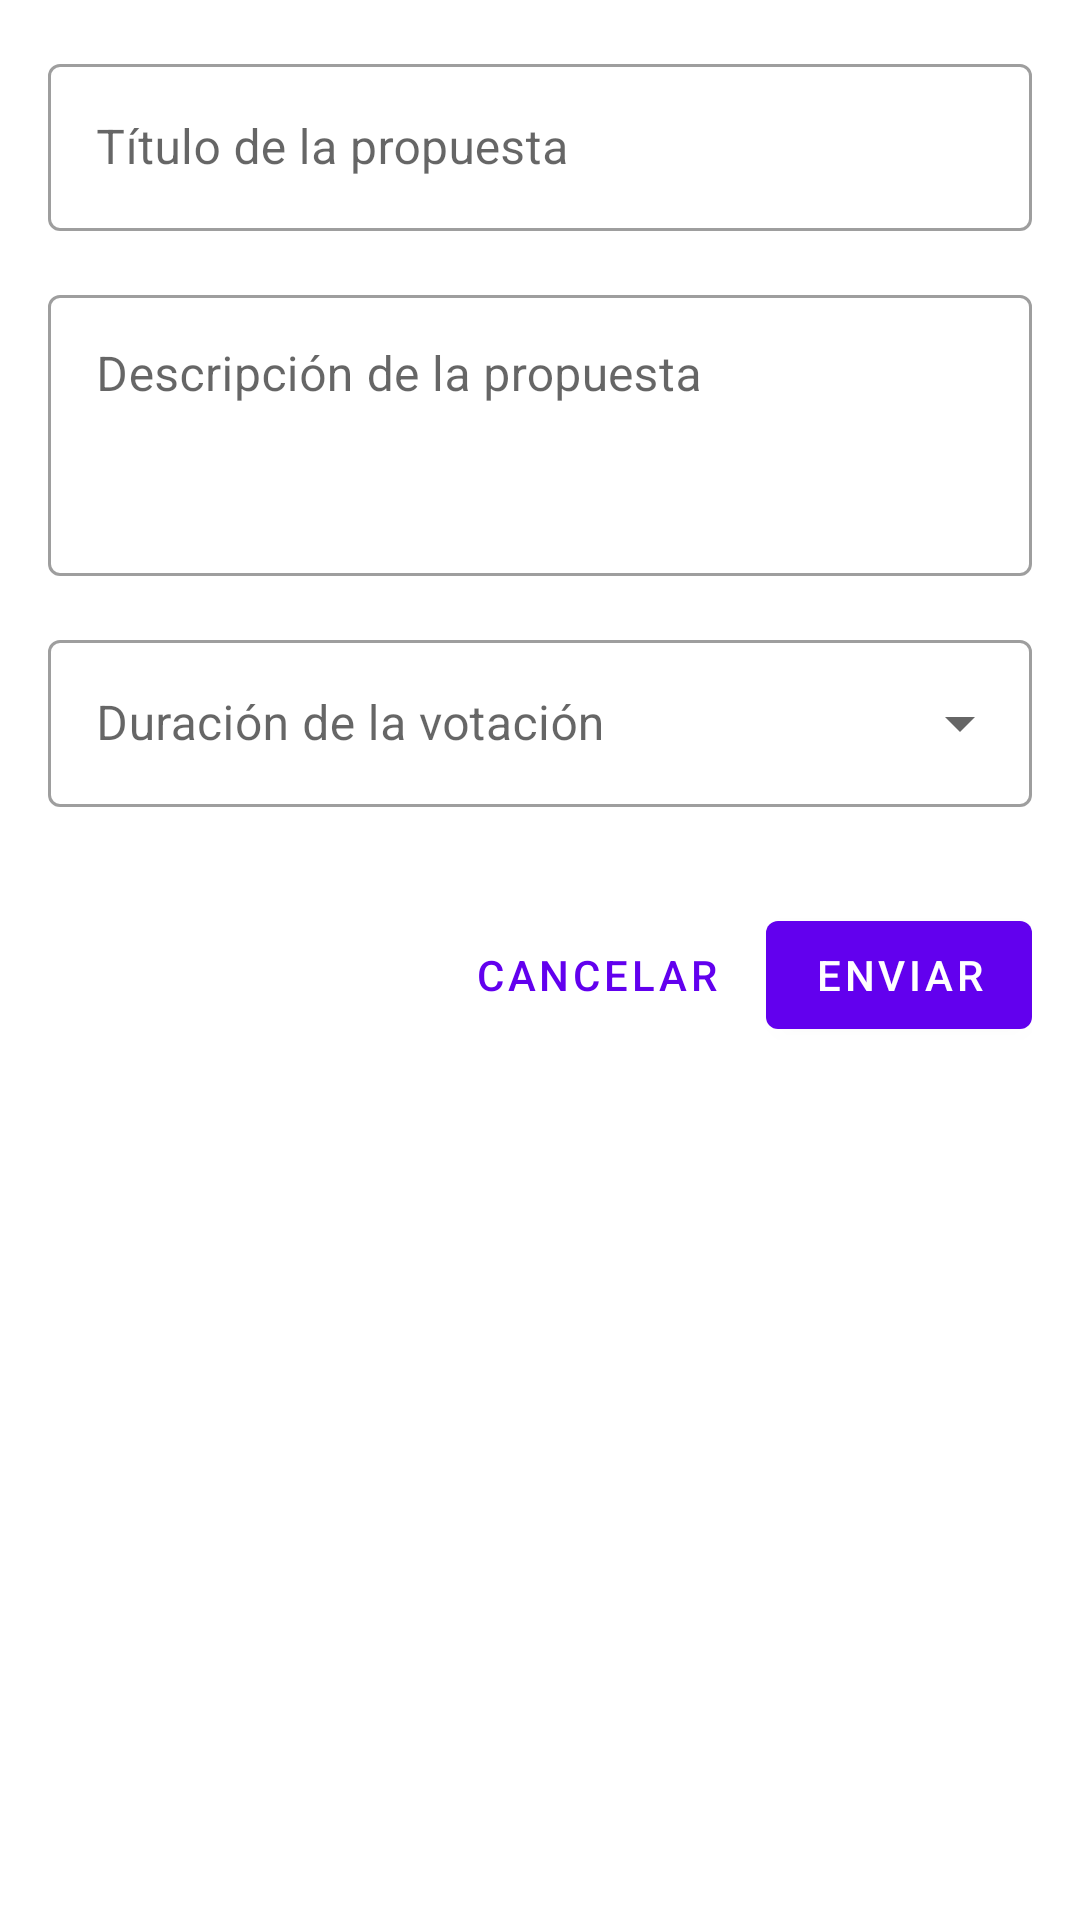

This screen was rendered from an Android layout file. Write that file and the resources it references.
<!-- AndroidManifest.xml: application theme Theme.MyHouse -->
<!-- res/layout/dialog_add_proposal.xml -->
<?xml version="1.0" encoding="utf-8"?>
<LinearLayout
    xmlns:android="http://schemas.android.com/apk/res/android"
    xmlns:app="http://schemas.android.com/apk/res-auto"
    android:layout_width="match_parent"
    android:layout_height="wrap_content"
    android:orientation="vertical"
    android:padding="16dp">

    <com.google.android.material.textfield.TextInputLayout
        android:layout_width="match_parent"
        android:layout_height="wrap_content"
        android:hint="Título de la propuesta"
        android:layout_marginBottom="16dp"
        style="@style/Widget.MaterialComponents.TextInputLayout.OutlinedBox">

        <com.google.android.material.textfield.TextInputEditText
            android:id="@+id/proposalTitle"
            android:layout_width="match_parent"
            android:layout_height="wrap_content"
            android:inputType="textCapSentences"
            android:maxLines="1"/>
    </com.google.android.material.textfield.TextInputLayout>

    <com.google.android.material.textfield.TextInputLayout
        android:layout_width="match_parent"
        android:layout_height="wrap_content"
        android:hint="Descripción de la propuesta"
        style="@style/Widget.MaterialComponents.TextInputLayout.OutlinedBox">

        <com.google.android.material.textfield.TextInputEditText
            android:id="@+id/proposalDescription"
            android:layout_width="match_parent"
            android:layout_height="wrap_content"
            android:inputType="textMultiLine|textCapSentences"
            android:minLines="3"
            android:gravity="top|start"/>
    </com.google.android.material.textfield.TextInputLayout>

    <com.google.android.material.textfield.TextInputLayout
        android:layout_width="match_parent"
        android:layout_height="wrap_content"
        android:hint="Duración de la votación"
        android:layout_marginTop="16dp"
        android:layout_marginBottom="16dp"
        style="@style/Widget.MaterialComponents.TextInputLayout.OutlinedBox.ExposedDropdownMenu">

        <AutoCompleteTextView
            android:id="@+id/durationSpinner"
            android:layout_width="match_parent"
            android:layout_height="wrap_content"
            android:inputType="none"/>
    </com.google.android.material.textfield.TextInputLayout>

    <LinearLayout
        android:layout_width="match_parent"
        android:layout_height="wrap_content"
        android:orientation="horizontal"
        android:gravity="end"
        android:layout_marginTop="16dp">

        <com.google.android.material.button.MaterialButton
            android:id="@+id/btnCancel"
            android:layout_width="wrap_content"
            android:layout_height="wrap_content"
            android:text="Cancelar"
            style="@style/Widget.MaterialComponents.Button.TextButton"
            android:layout_marginEnd="8dp"/>

        <com.google.android.material.button.MaterialButton
            android:id="@+id/btnSubmit"
            android:layout_width="wrap_content"
            android:layout_height="wrap_content"
            android:text="Enviar"/>
    </LinearLayout>
</LinearLayout>
<!-- resources referenced by this layout -->
<resources>
  <style name="Theme.MyHouse" parent="Base.Theme.MyHouse" />
  <style name="Base.Theme.MyHouse" parent="Theme.MaterialComponents.Light.NoActionBar">
          
          
      </style>
</resources>
